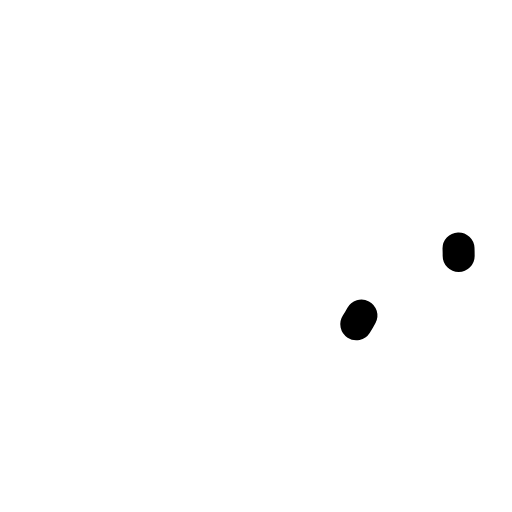
t = 0.00 s
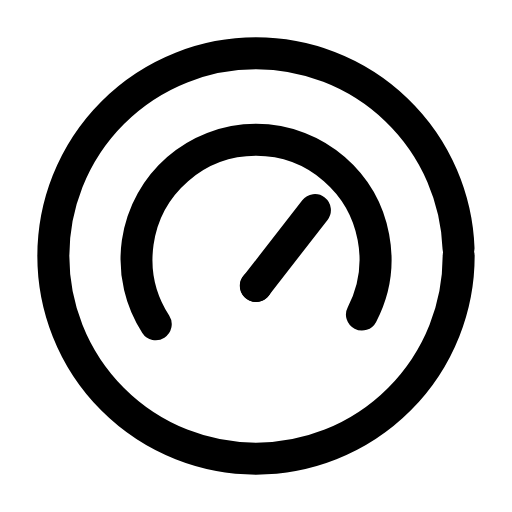
t = 0.24 s
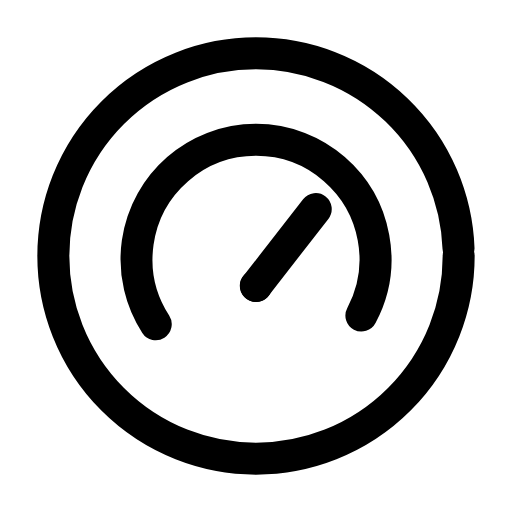
t = 0.47 s
t = 0.68 s: frame unchanged from t = 0.47 s, image omitted
t = 0.93 s: frame unchanged from t = 0.47 s, image omitted
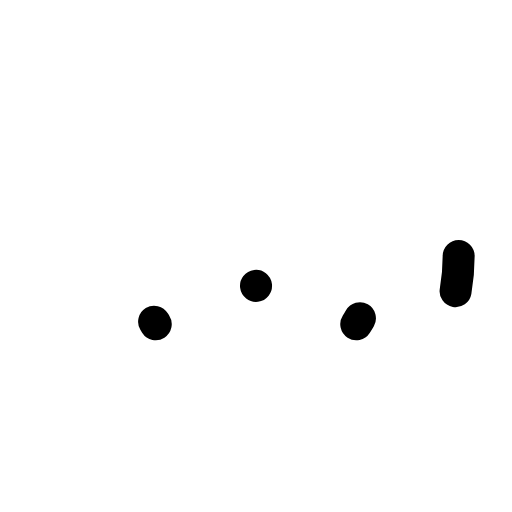
t = 1.17 s

The animated SVG that drew these frames (rendered in a browser with its animation timeline set to each time). Animation: 4 SMIL elements (animate=4); one cycle of 1.40 s, repeats indefinitely.

<svg xmlns="http://www.w3.org/2000/svg" width="24" height="24" viewBox="0 0 24 24" fill="none"><circle stroke="currentColor" stroke-width="1.5" stroke-linecap="round" stroke-linejoin="round" fill="none" cx="12" cy="12" r="9.5" pathLength="1" stroke-dasharray="1"><animate attributeName="stroke-dashoffset" values="1;1;0;0;0;0;1;1;1" keyTimes="0;0;0.189;0.45;0.6;0.774;0.9;0.9;1" dur="1.4s" repeatCount="indefinite" calcMode="spline" keySplines="0.16 1 0.3 1;0.16 1 0.3 1;0.16 1 0.3 1;0.16 1 0.3 1;0.16 1 0.3 1;0.16 1 0.3 1;0.16 1 0.3 1;0.16 1 0.3 1"/></circle><path stroke="currentColor" stroke-width="1.5" stroke-linecap="round" stroke-linejoin="round" fill="none" d="M7.3 15.2A5.6 5.6 0 1 1 16.7 15.2" pathLength="1" stroke-dasharray="1"><animate attributeName="stroke-dashoffset" values="1;1;0;0;0;0;1;1;1" keyTimes="0;0.0315;0.2205;0.45;0.6;0.753;0.879;0.9;1" dur="1.4s" repeatCount="indefinite" calcMode="spline" keySplines="0.16 1 0.3 1;0.16 1 0.3 1;0.16 1 0.3 1;0.16 1 0.3 1;0.16 1 0.3 1;0.16 1 0.3 1;0.16 1 0.3 1;0.16 1 0.3 1"/></path><path stroke="currentColor" stroke-width="1.5" stroke-linecap="round" stroke-linejoin="round" fill="none" d="M12 13.4L14.8 9.8" pathLength="1" stroke-dasharray="1"><animate attributeName="stroke-dashoffset" values="1;1;0;0;0;0;1;1;1" keyTimes="0;0.063;0.252;0.45;0.6;0.732;0.858;0.9;1" dur="1.4s" repeatCount="indefinite" calcMode="spline" keySplines="0.16 1 0.3 1;0.16 1 0.3 1;0.16 1 0.3 1;0.16 1 0.3 1;0.16 1 0.3 1;0.16 1 0.3 1;0.16 1 0.3 1;0.16 1 0.3 1"/></path><circle stroke="currentColor" stroke-width="1.5" stroke-linecap="round" stroke-linejoin="round" fill="none" cx="12" cy="13.4" r="0.01" pathLength="1" stroke-dasharray="1"><animate attributeName="stroke-dashoffset" values="1;1;0;0;0;0;1;1;1" keyTimes="0;0.0945;0.2835;0.45;0.6;0.711;0.837;0.9;1" dur="1.4s" repeatCount="indefinite" calcMode="spline" keySplines="0.16 1 0.3 1;0.16 1 0.3 1;0.16 1 0.3 1;0.16 1 0.3 1;0.16 1 0.3 1;0.16 1 0.3 1;0.16 1 0.3 1;0.16 1 0.3 1"/></circle></svg>
